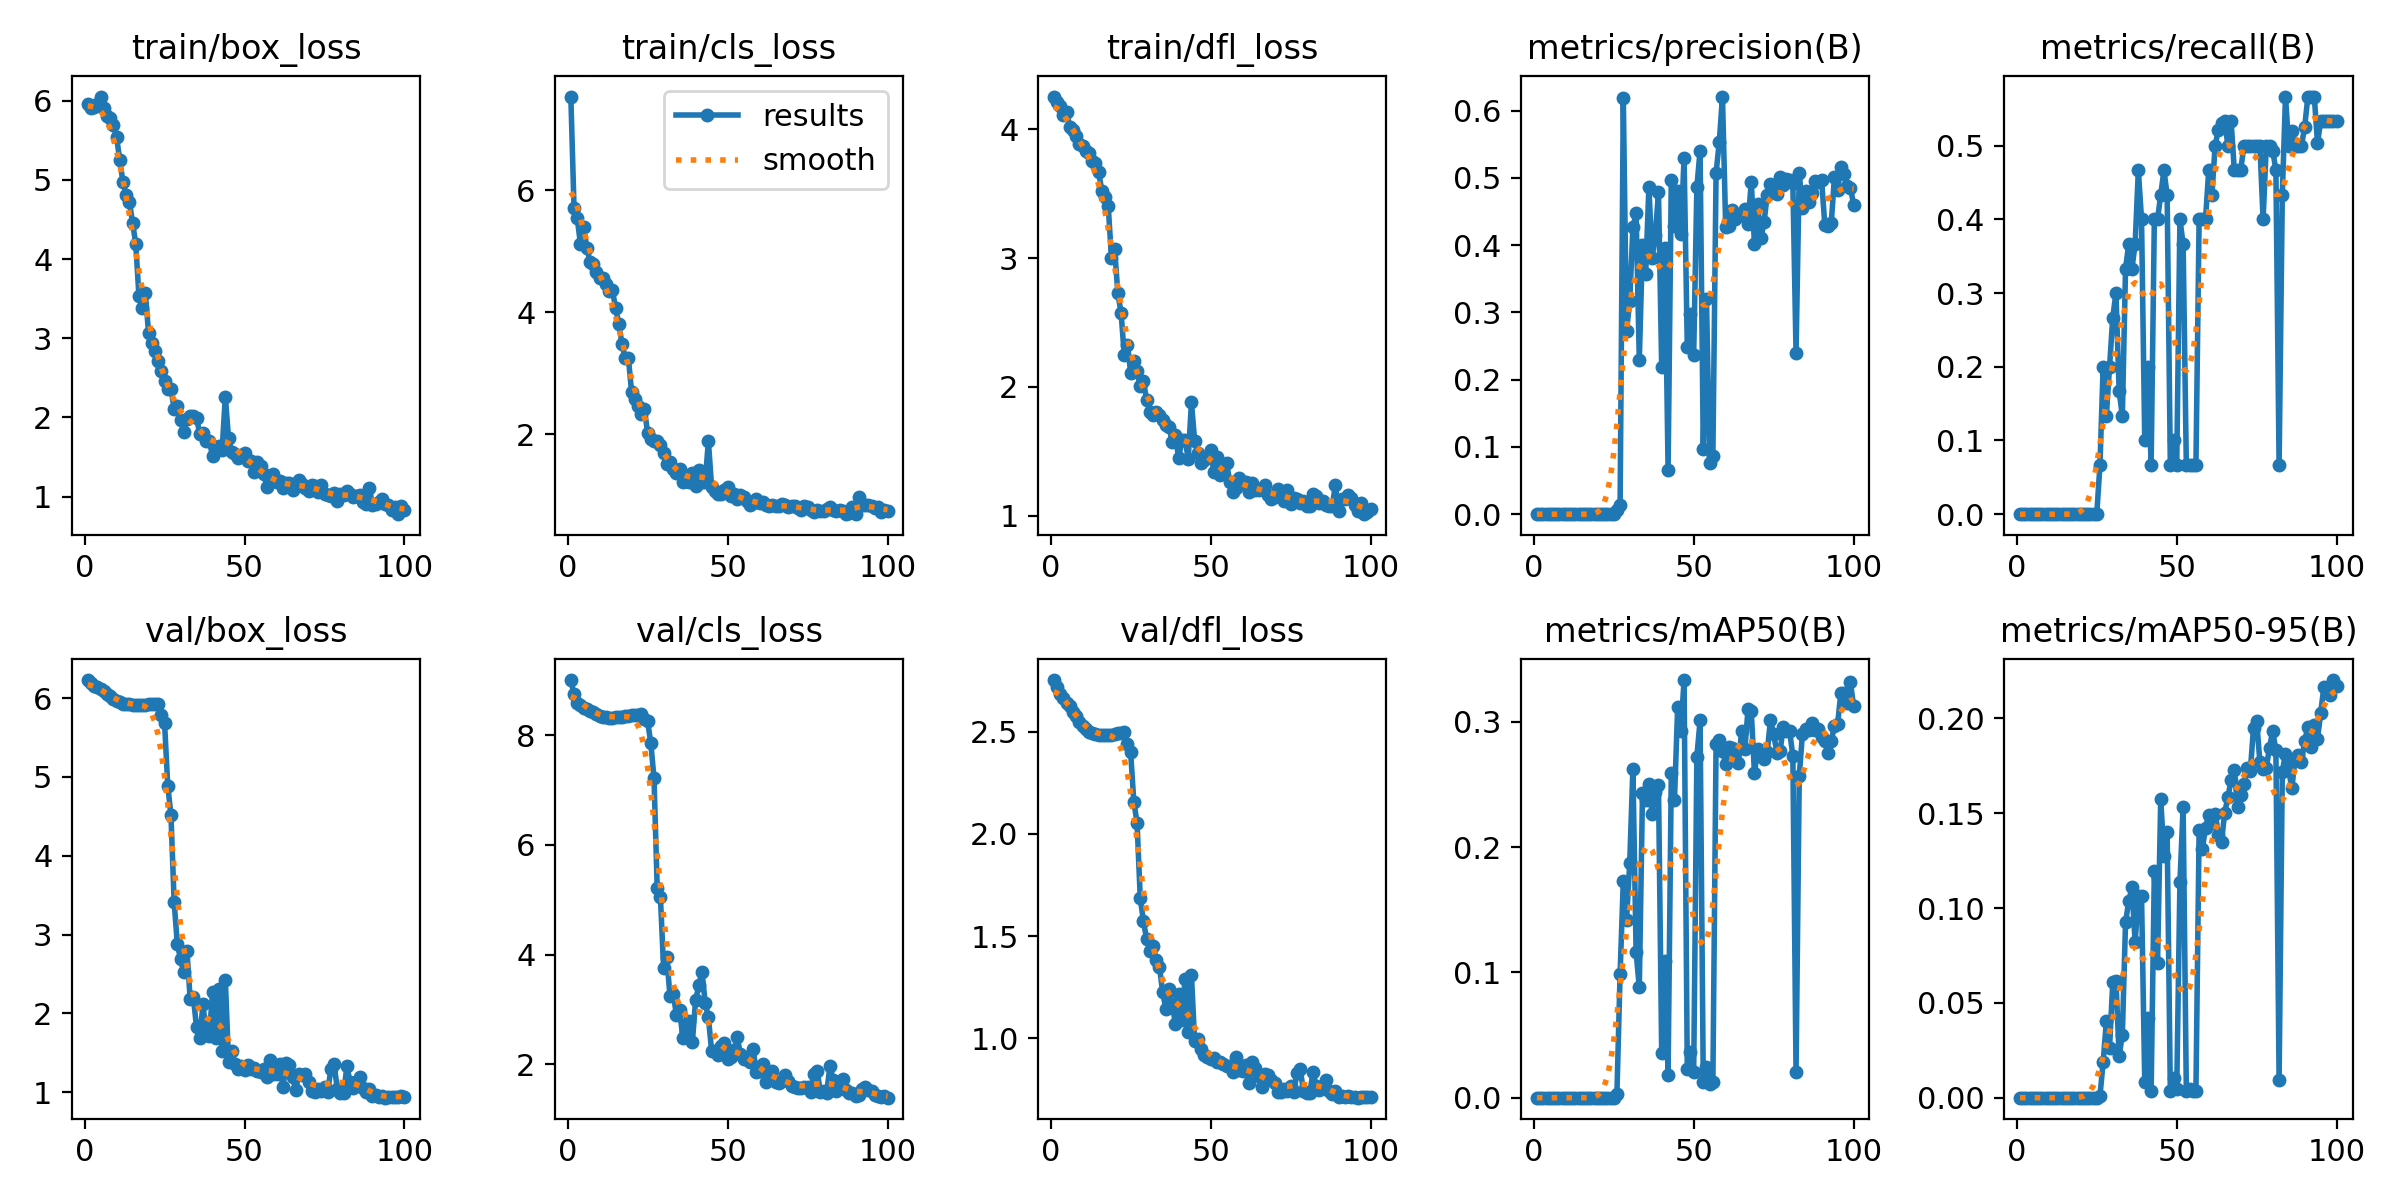

The data file committed next to this chart (first rows):
epoch, time, train/box_loss, train/cls_loss, train/dfl_loss, metrics/precision(B), metrics/recall(B), metrics/mAP50(B), metrics/mAP50-95(B), val/box_loss, val/cls_loss, val/dfl_loss, lr/pg0, lr/pg1, lr/pg2
1, 19.14, 5.952, 7.533, 4.255, 0, 0, 0, 0, 6.229, 9.005, 2.754, 0.0964, 0.0004, 0.0004
2, 33.15, 5.905, 5.712, 4.213, 0, 0, 0, 0, 6.197, 8.742, 2.722, 0.09189, 0.0008911, 0.0008911
3, 46.78, 5.918, 5.54, 4.184, 0, 0, 0, 0, 6.158, 8.592, 2.685, 0.08737, 0.001372, 0.001372
4, 60.8, 5.952, 5.12, 4.111, 0, 0, 0, 0, 6.136, 8.541, 2.665, 0.08284, 0.001844, 0.001844
5, 74.58, 6.051, 5.395, 4.133, 0, 0, 0, 0, 6.11, 8.5, 2.641, 0.0783, 0.002305, 0.002305
6, 86.88, 5.912, 5.055, 4.02, 0, 0, 0, 0, 6.09, 8.48, 2.625, 0.07376, 0.002756, 0.002756
7, 99.77, 5.804, 4.828, 3.994, 0, 0, 0, 0, 6.056, 8.442, 2.597, 0.0692, 0.003198, 0.003198
8, 112.4, 5.778, 4.795, 3.946, 0, 0, 0, 0, 6.031, 8.417, 2.577, 0.06463, 0.00363, 0.00363
9, 127.5, 5.692, 4.65, 3.889, 0, 0, 0, 0, 5.992, 8.378, 2.548, 0.06005, 0.004052, 0.004052
10, 143.1, 5.539, 4.563, 3.875, 0, 0, 0, 0, 5.967, 8.352, 2.529, 0.05546, 0.004463, 0.004463
11, 157.5, 5.247, 4.555, 3.829, 0, 0, 0, 0, 5.945, 8.334, 2.512, 0.05087, 0.004865, 0.004865
12, 172.4, 4.97, 4.456, 3.821, 0, 0, 0, 0, 5.93, 8.322, 2.499, 0.04626, 0.005257, 0.005257
13, 186.4, 4.807, 4.347, 3.752, 0, 0, 0, 0, 5.926, 8.32, 2.495, 0.04164, 0.00564, 0.00564
14, 201.7, 4.725, 4.361, 3.736, 0, 0, 0, 0, 5.92, 8.319, 2.488, 0.03701, 0.006012, 0.006012
15, 216.1, 4.458, 4.064, 3.669, 0, 0, 0, 0, 5.918, 8.323, 2.485, 0.03237, 0.006374, 0.006374
16, 230.6, 4.191, 3.811, 3.52, 0, 0, 0, 0, 5.919, 8.328, 2.485, 0.02773, 0.006727, 0.006727
17, 245.6, 3.528, 3.47, 3.473, 0, 0, 0, 0, 5.918, 8.338, 2.484, 0.02307, 0.007069, 0.007069
18, 260.2, 3.386, 3.248, 3.402, 0, 0, 0, 0, 5.915, 8.343, 2.482, 0.0184, 0.007402, 0.007402
19, 274.3, 3.567, 3.241, 3.001, 0, 0, 0, 0, 5.918, 8.355, 2.485, 0.01372, 0.007725, 0.007725
20, 289, 3.069, 2.692, 3.072, 0, 0, 0, 0, 5.921, 8.369, 2.49, 0.009038, 0.008038, 0.008038
21, 303.5, 2.936, 2.577, 2.726, 0, 0, 0, 0, 5.928, 8.373, 2.496, 0.00802, 0.00802, 0.00802
22, 318, 2.845, 2.455, 2.578, 0, 0, 0, 0, 5.922, 8.37, 2.494, 0.007921, 0.007921, 0.007921
23, 333.2, 2.71, 2.329, 2.249, 0, 0, 0, 0, 5.926, 8.381, 2.498, 0.007822, 0.007822, 0.007822
24, 348, 2.582, 2.418, 2.325, 0, 0, 0, 0, 5.79, 8.298, 2.441, 0.007723, 0.007723, 0.007723
25, 362.2, 2.464, 2.016, 2.111, 0, 0, 0, 0, 5.685, 8.252, 2.4, 0.007624, 0.007624, 0.007624
26, 377.9, 2.354, 1.918, 2.203, 0.00551, 0.06667, 0.00295, 0.00073, 4.89, 7.858, 2.155, 0.007525, 0.007525, 0.007525
27, 396.6, 2.36, 1.892, 2.121, 0.01307, 0.2, 0.0991, 0.01887, 4.517, 7.218, 2.056, 0.007426, 0.007426, 0.007426
28, 418.7, 2.112, 1.883, 2.008, 0.6184, 0.1333, 0.173, 0.04018, 3.415, 5.212, 1.686, 0.007327, 0.007327, 0.007327
29, 440.5, 2.144, 1.825, 2.042, 0.2718, 0.2, 0.1414, 0.02626, 2.876, 5.056, 1.572, 0.007228, 0.007228, 0.007228
30, 461.7, 1.965, 1.692, 1.899, 0.3164, 0.2667, 0.187, 0.06081, 2.691, 3.754, 1.483, 0.007129, 0.007129, 0.007129
31, 482.5, 1.82, 1.506, 1.805, 0.4263, 0.3, 0.2626, 0.06161, 2.521, 3.948, 1.427, 0.00703, 0.00703, 0.00703
32, 504.6, 1.982, 1.553, 1.778, 0.448, 0.1667, 0.1162, 0.02188, 2.796, 3.243, 1.45, 0.006931, 0.006931, 0.006931
33, 527.9, 2.013, 1.423, 1.802, 0.2294, 0.1333, 0.08807, 0.03323, 2.186, 3.289, 1.385, 0.006832, 0.006832, 0.006832
34, 549, 2.016, 1.366, 1.783, 0.3996, 0.3333, 0.2432, 0.09252, 2.205, 2.904, 1.349, 0.006733, 0.006733, 0.006733
35, 569.7, 1.998, 1.425, 1.741, 0.3574, 0.3667, 0.2373, 0.1036, 1.824, 2.987, 1.225, 0.006634, 0.006634, 0.006634
36, 593.3, 1.793, 1.214, 1.704, 0.487, 0.3333, 0.25, 0.1109, 1.691, 2.488, 1.144, 0.006535, 0.006535, 0.006535
37, 615.3, 1.801, 1.268, 1.689, 0.3804, 0.3667, 0.2265, 0.08186, 2.116, 2.607, 1.238, 0.006436, 0.006436, 0.006436
38, 639.4, 1.705, 1.222, 1.575, 0.4147, 0.4667, 0.2436, 0.1064, 1.749, 2.791, 1.164, 0.006337, 0.006337, 0.006337
39, 660.2, 1.701, 1.366, 1.625, 0.4787, 0.4, 0.2495, 0.1063, 1.715, 2.413, 1.07, 0.006238, 0.006238, 0.006238
40, 682.2, 1.516, 1.146, 1.444, 0.2186, 0.1, 0.03564, 0.0085, 2.27, 3.166, 1.216, 0.006139, 0.006139, 0.006139
41, 710.8, 1.595, 1.41, 1.589, 0.3962, 0.2, 0.109, 0.04202, 1.691, 3.439, 1.089, 0.00604, 0.00604, 0.00604
42, 733.5, 1.636, 1.216, 1.59, 0.0658, 0.06667, 0.01833, 0.00333, 2.317, 3.691, 1.29, 0.005941, 0.005941, 0.005941
43, 758.1, 1.591, 1.214, 1.441, 0.4975, 0.4, 0.2588, 0.1195, 1.518, 3.122, 1.029, 0.005842, 0.005842, 0.005842
44, 783.8, 2.264, 1.89, 1.881, 0.4282, 0.4, 0.2379, 0.07108, 2.427, 2.858, 1.31, 0.005743, 0.005743, 0.005743
45, 809.7, 1.736, 1.138, 1.58, 0.4807, 0.4333, 0.3122, 0.1575, 1.391, 2.25, 0.9836, 0.005644, 0.005644, 0.005644
46, 836.2, 1.568, 1.077, 1.489, 0.4168, 0.4667, 0.2931, 0.1277, 1.521, 2.246, 0.9968, 0.005545, 0.005545, 0.005545
47, 864.1, 1.541, 1.021, 1.405, 0.5299, 0.4333, 0.3334, 0.14, 1.355, 2.163, 0.9478, 0.005446, 0.005446, 0.005446
48, 888.5, 1.489, 1.024, 1.434, 0.2491, 0.06667, 0.02287, 0.00346, 1.294, 2.328, 0.9171, 0.005347, 0.005347, 0.005347
49, 913.8, 1.521, 1.086, 1.458, 0.298, 0.1, 0.03613, 0.01013, 1.334, 2.386, 0.9062, 0.005248, 0.005248, 0.005248
50, 946, 1.553, 1.133, 1.513, 0.237, 0.06667, 0.02034, 0.00446, 1.284, 2.101, 0.8956, 0.005149, 0.005149, 0.005149
51, 971.9, 1.45, 0.9818, 1.337, 0.4866, 0.4, 0.2723, 0.1136, 1.341, 2.137, 0.903, 0.00505, 0.00505, 0.00505
52, 996.8, 1.451, 1.028, 1.453, 0.5407, 0.3667, 0.3011, 0.1532, 1.297, 2.255, 0.8834, 0.004951, 0.004951, 0.004951
53, 1024, 1.306, 0.9351, 1.315, 0.09683, 0.06667, 0.0125, 0.0036, 1.313, 2.495, 0.8807, 0.004852, 0.004852, 0.004852
54, 1050, 1.437, 1.008, 1.403, 0.3197, 0.06667, 0.02416, 0.00473, 1.27, 2.193, 0.8707, 0.004753, 0.004753, 0.004753
55, 1076, 1.39, 0.9695, 1.406, 0.07647, 0.06667, 0.01062, 0.00359, 1.264, 2.096, 0.8619, 0.004654, 0.004654, 0.004654
56, 1107, 1.287, 0.9013, 1.258, 0.08687, 0.06667, 0.01263, 0.0036, 1.297, 2.14, 0.8617, 0.004555, 0.004555, 0.004555
57, 1137, 1.128, 0.832, 1.182, 0.5073, 0.4, 0.2823, 0.1411, 1.2, 2.047, 0.8319, 0.004456, 0.004456, 0.004456
58, 1166, 1.23, 0.8711, 1.214, 0.5534, 0.4, 0.2855, 0.1312, 1.41, 2.278, 0.9093, 0.004357, 0.004357, 0.004357
59, 1196, 1.283, 0.9367, 1.289, 0.621, 0.4, 0.277, 0.1423, 1.227, 1.852, 0.844, 0.004258, 0.004258, 0.004258
60, 1223, 1.187, 0.8798, 1.245, 0.4278, 0.4667, 0.2665, 0.1491, 1.226, 1.88, 0.838, 0.004159, 0.004159, 0.004159
... 40 more rows
